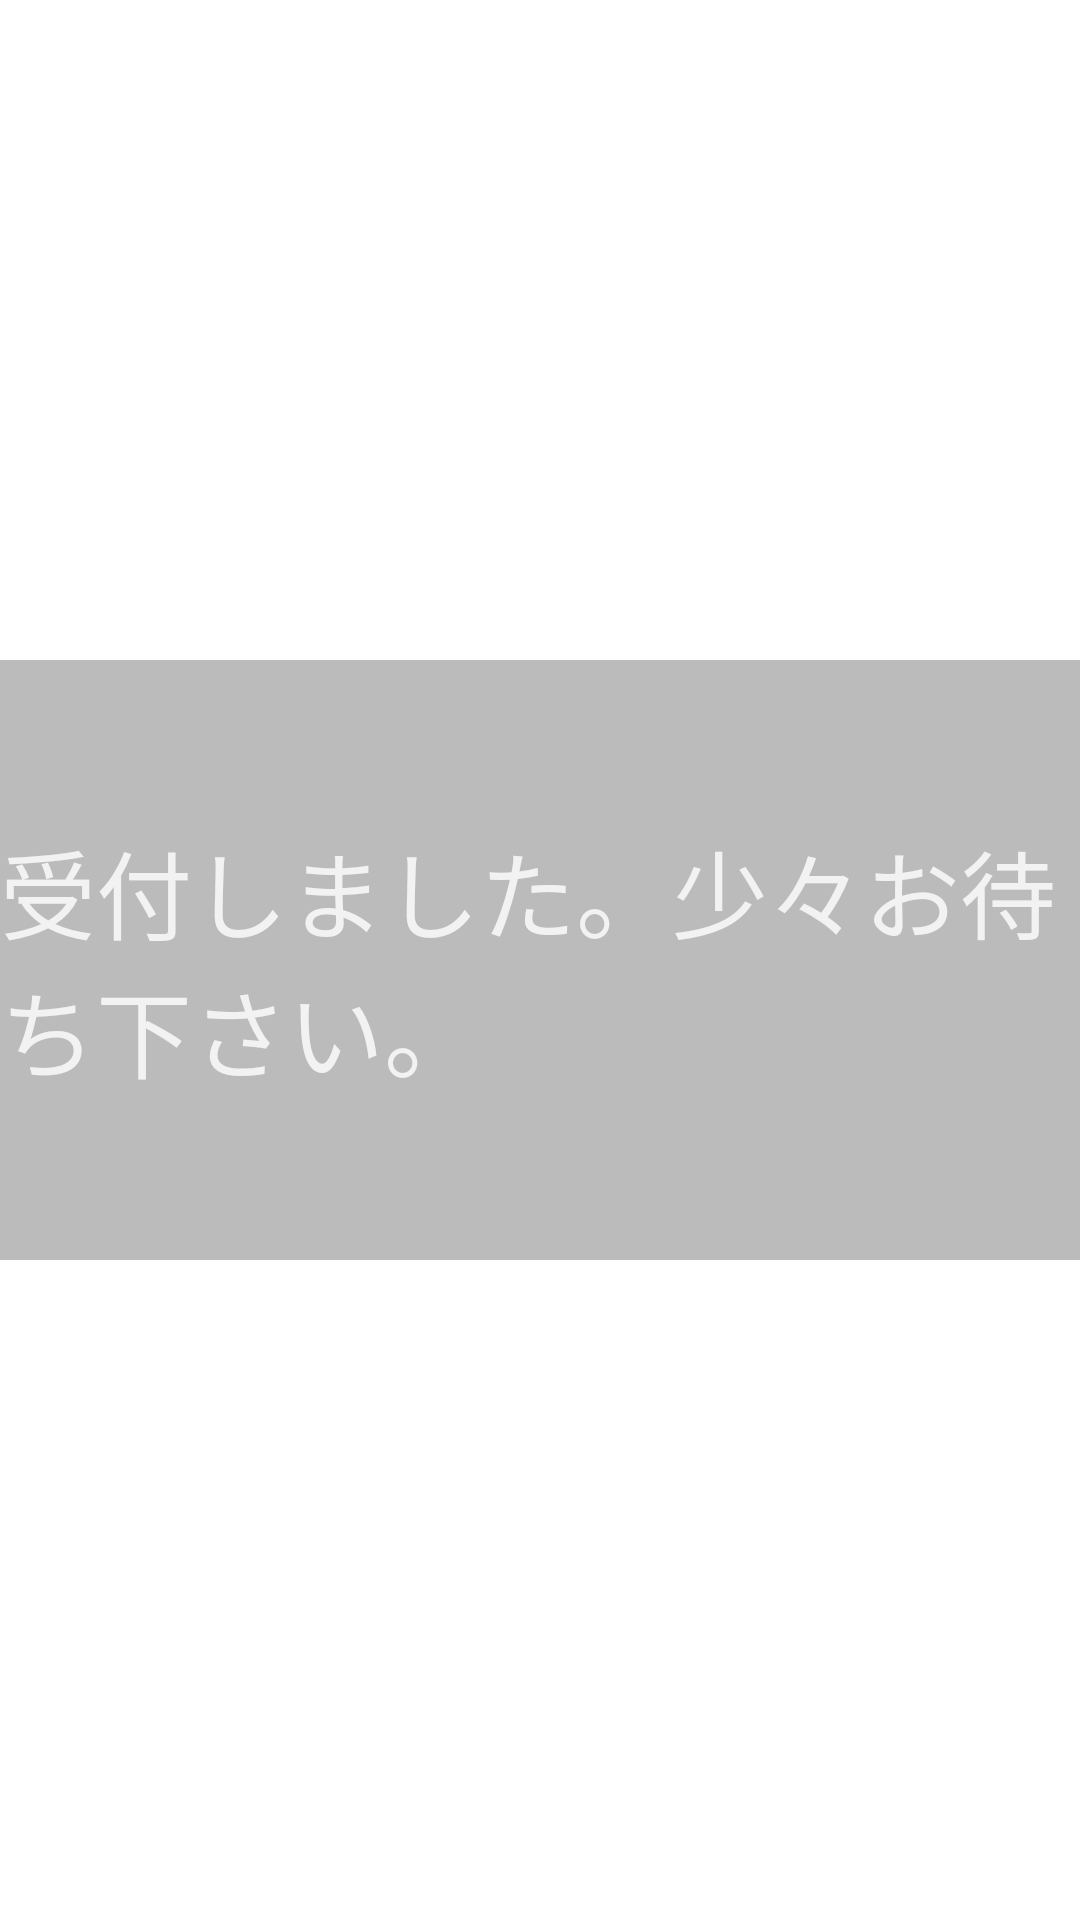

Reconstruct the res/layout file that produces this screen, plus the resources it refers to.
<!-- AndroidManifest.xml: application theme AppTheme -->
<!-- res/layout/done_fragment.xml -->
<?xml version="1.0" encoding="utf-8"?>
<androidx.constraintlayout.widget.ConstraintLayout
    xmlns:android="http://schemas.android.com/apk/res/android"
    xmlns:app="http://schemas.android.com/apk/res-auto"
    xmlns:tools="http://schemas.android.com/tools"
    android:layout_width="match_parent"
    android:layout_height="match_parent"
    tools:context=".ui.service.done.DoneFragment"
    >

    <View
        android:layout_width="0dp"
        android:layout_height="200dp"
        android:background="@color/black_transparent"
        app:layout_constraintBottom_toBottomOf="parent"
        app:layout_constraintEnd_toEndOf="parent"
        app:layout_constraintStart_toStartOf="parent"
        app:layout_constraintTop_toTopOf="parent"
        />

    <ImageView
        android:layout_width="wrap_content"
        android:layout_height="wrap_content"
        android:src="@drawable/ic_check"
        app:layout_constraintBottom_toBottomOf="@id/done_text"
        app:layout_constraintEnd_toStartOf="@+id/done_text"
        app:layout_constraintTop_toTopOf="@id/done_text"
        />

    <TextView
        android:id="@+id/done_text"
        android:layout_width="wrap_content"
        android:layout_height="wrap_content"
        android:text="@string/done_message"
        android:textSize="32sp"
        android:textColor="@color/white"
        app:layout_constraintBottom_toBottomOf="parent"
        app:layout_constraintEnd_toEndOf="parent"
        app:layout_constraintStart_toStartOf="parent"
        app:layout_constraintTop_toTopOf="parent"
        />

</androidx.constraintlayout.widget.ConstraintLayout>
<!-- resources referenced by this layout -->
<resources>
  <color name="black_transparent">#44000000</color>
  <color name="white">#f2f2f2</color>
  <!-- drawable ic_check: png bitmap (drawable, 2160 bytes) -->
  <string name="done_message">受付しました。少々お待ち下さい。</string>
  <style name="AppTheme" parent="Theme.MaterialComponents.Light.NoActionBar">
          
          <item name="colorPrimary">@color/colorPrimary</item>
          <item name="colorPrimaryDark">@color/colorPrimaryDark</item>
          <item name="colorAccent">@color/colorAccent</item>
          <item name="android:textColorPrimary">@color/textColorPrimary</item>
      </style>
  <color name="colorPrimary">#008577</color>
  <color name="colorPrimaryDark">#00574B</color>
  <color name="colorAccent">#D81B60</color>
  <color name="textColorPrimary">#212121</color>
</resources>
